Dataset: tea sickness dataset (GitHub, Hews99vi/Tea-diseases-Detection-model). Classes: anthracnose, algal leaf, bird eye spot, brown blight, gray light, healthy, red leaf spot, white spot.

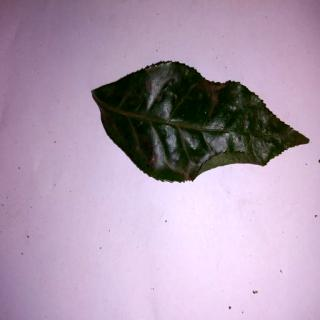
Label: bird eye spot

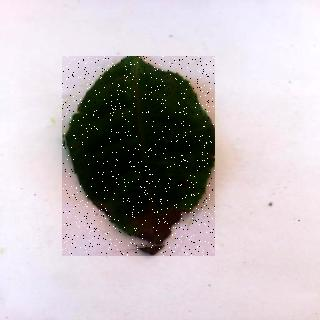
Label: brown blight

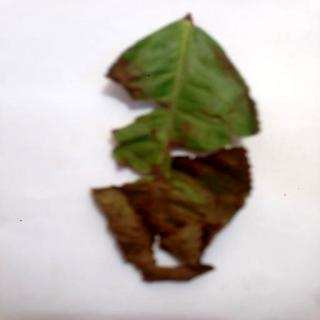
Label: algal leaf

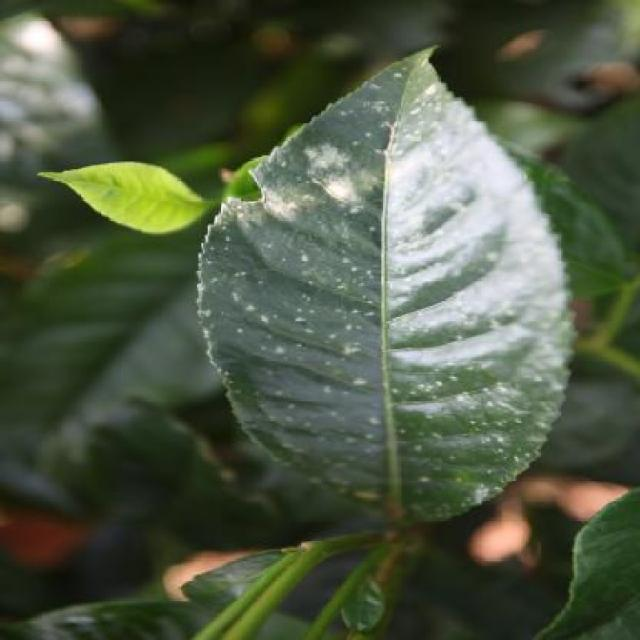
Label: white spot

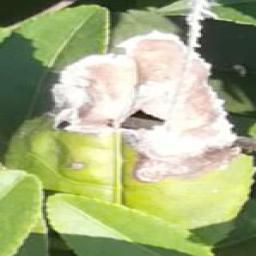
Label: gray light

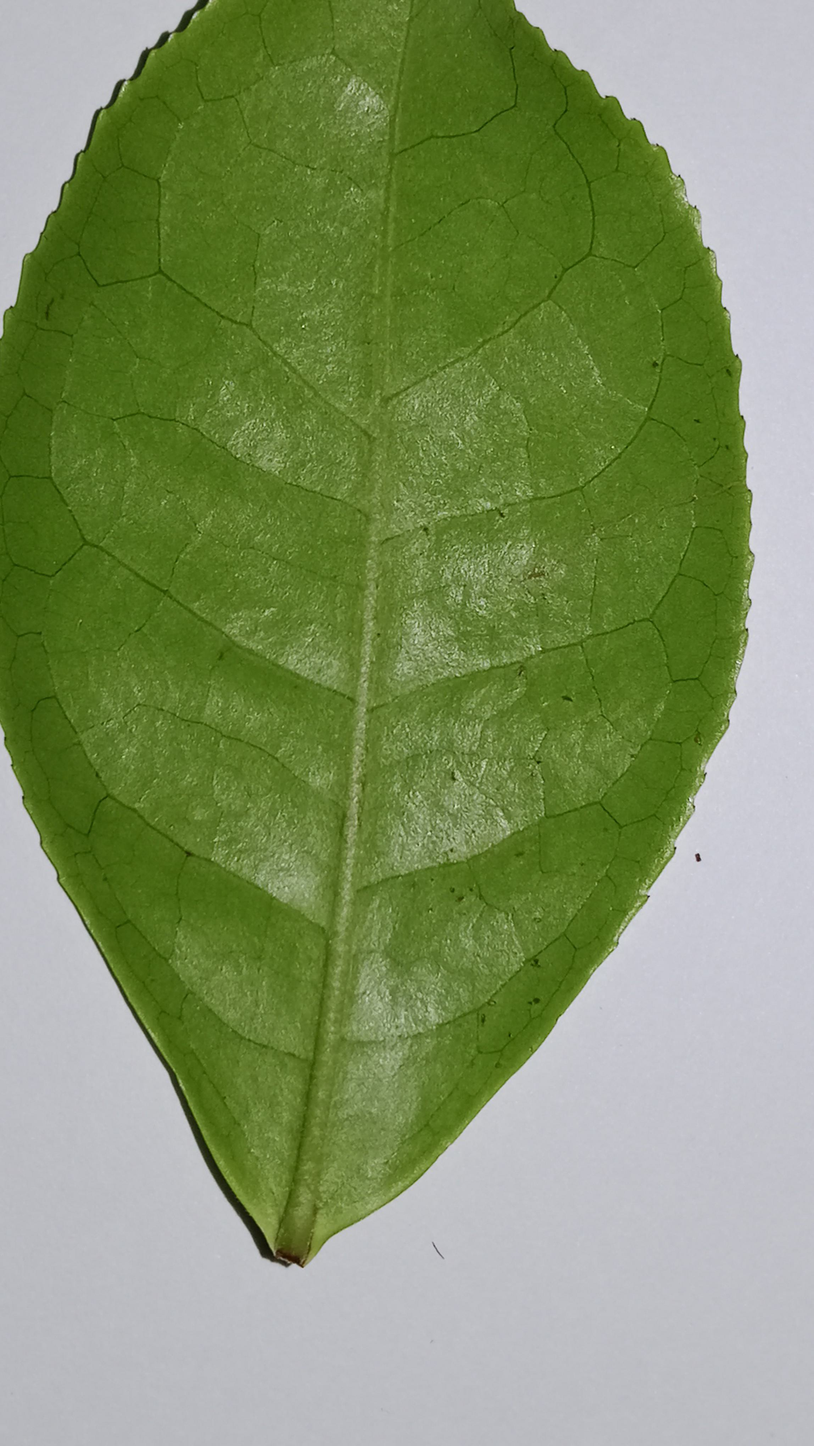
Label: healthy
